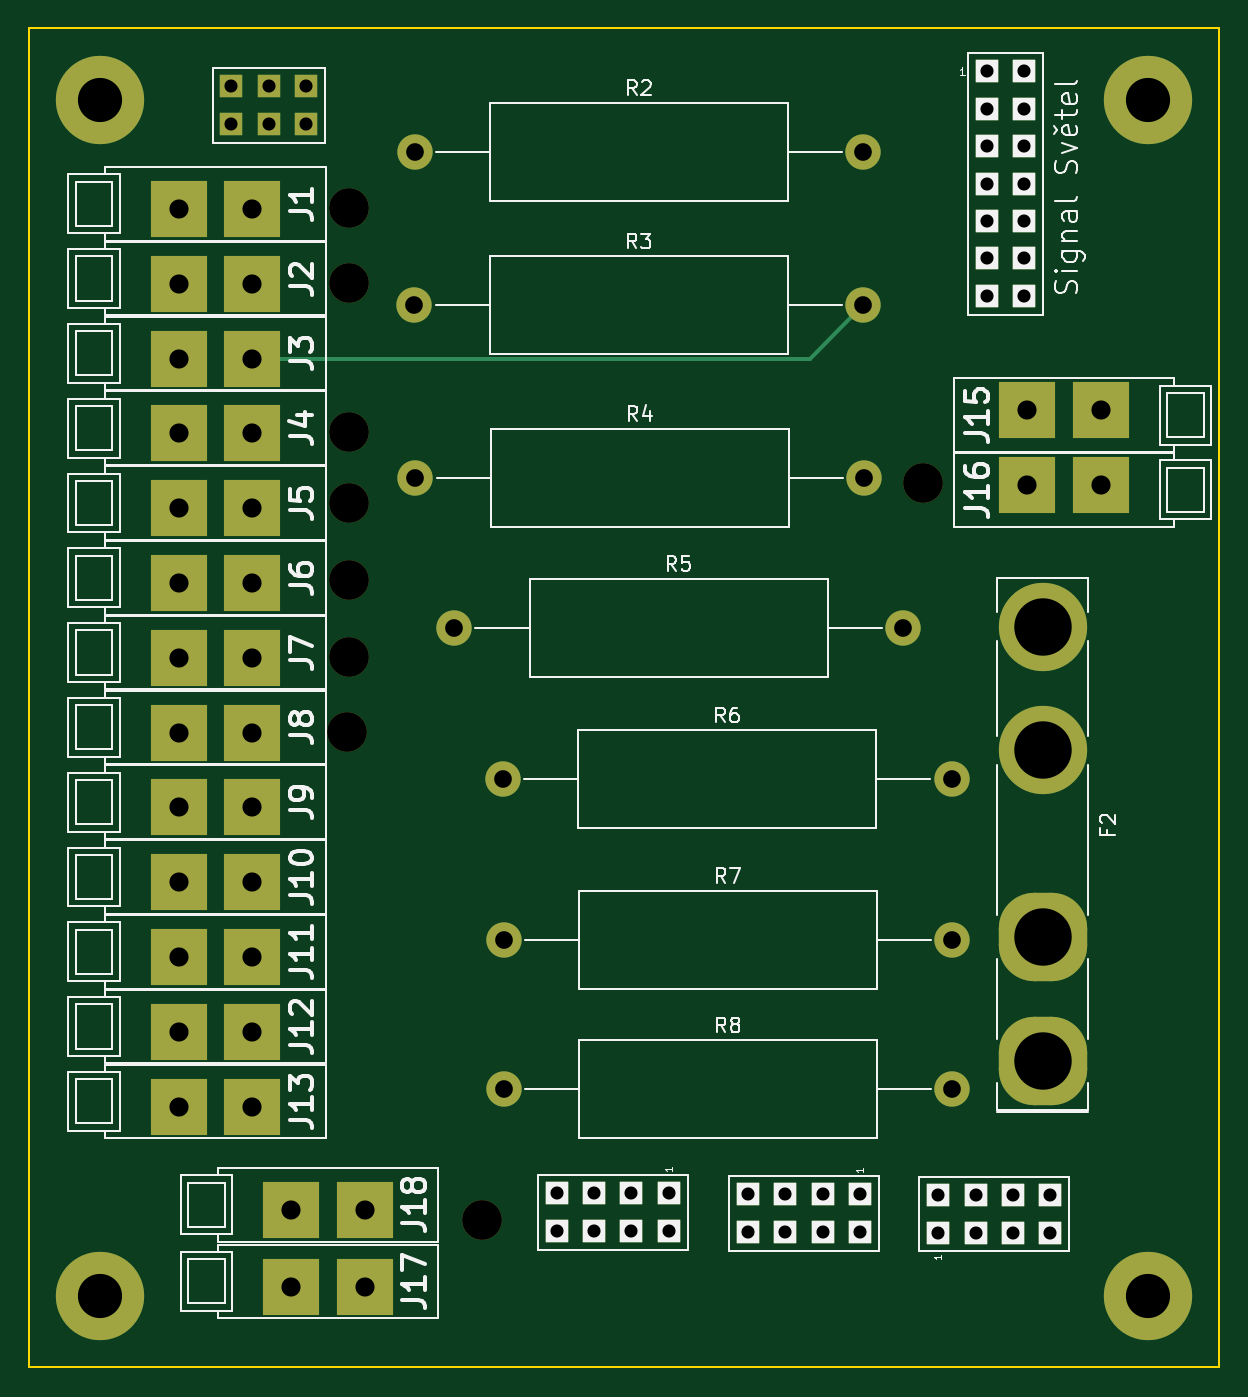
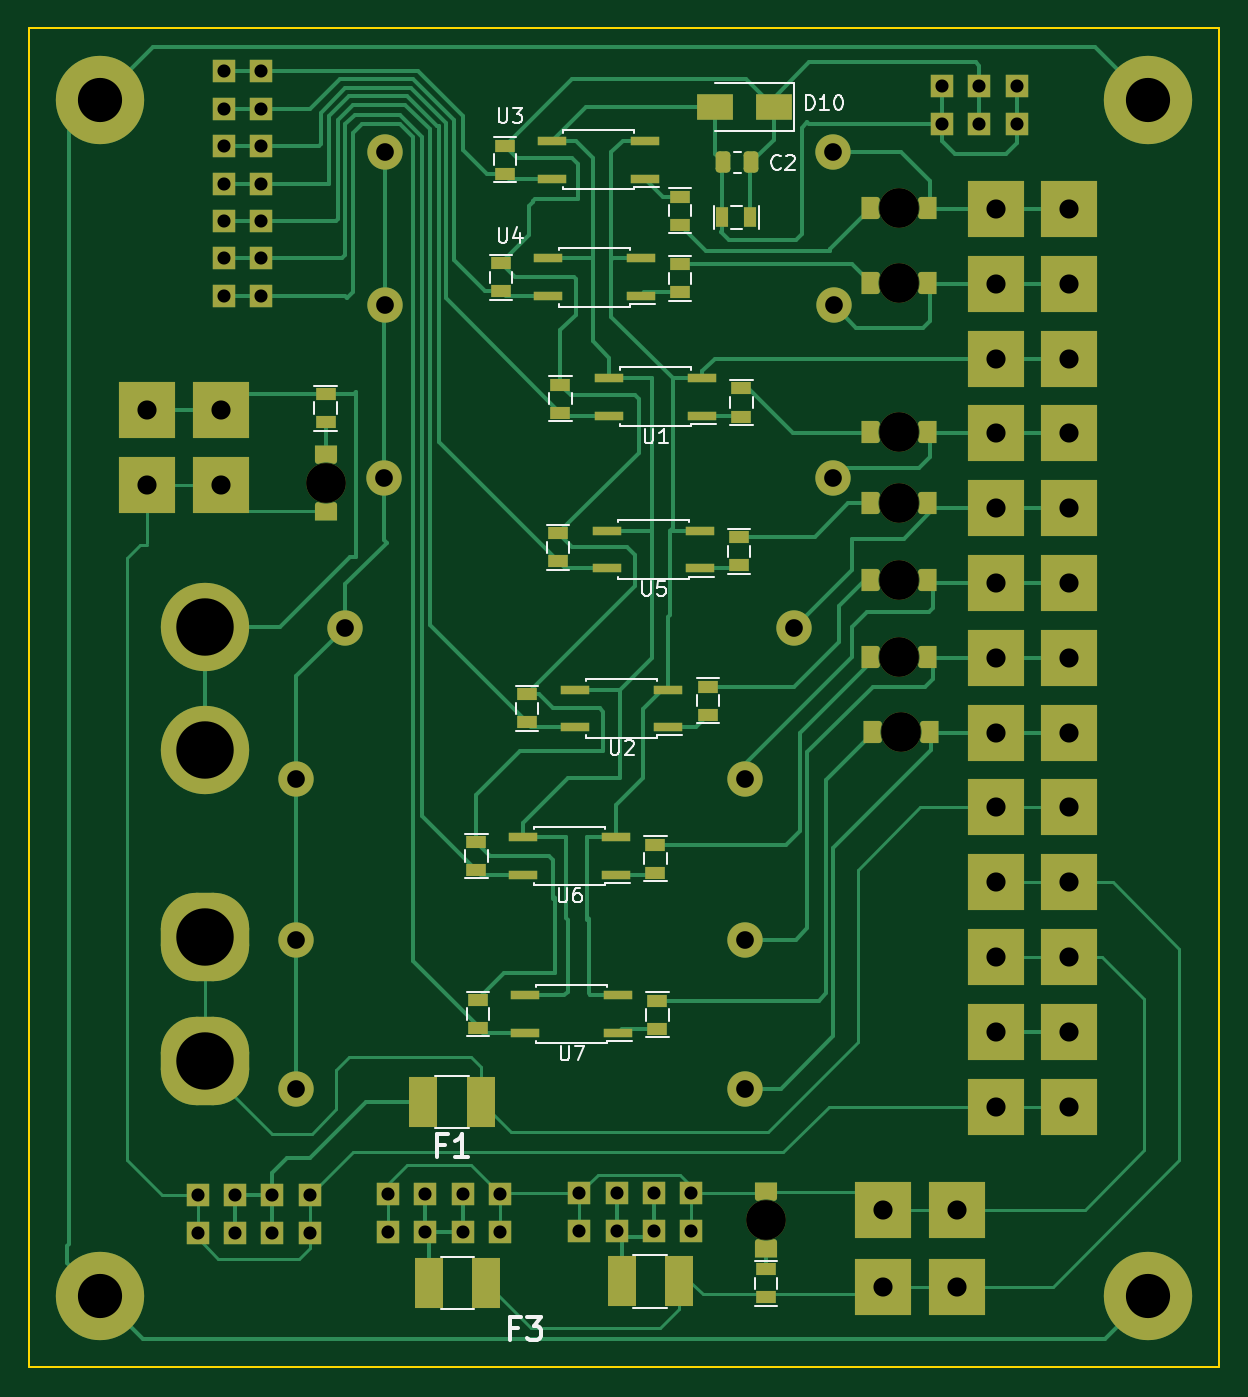
Circuit board: 11 layer files. Board 80.8 x 90.9 mm.
- bottom_copper: ISO11446PWR01A-B_Cu.gbr (33867 bytes)
- bottom_mask: ISO11446PWR01A-B_Mask.gbr (8489 bytes)
- paste: ISO11446PWR01A-B_Paste.gbr (4795 bytes)
- bottom_silk: ISO11446PWR01A-B_Silkscreen.gbr (13141 bytes)
- outline: ISO11446PWR01A-Edge_Cuts.gbr (706 bytes)
- top_copper: ISO11446PWR01A-F_Cu.gbr (6510 bytes)
- top_mask: ISO11446PWR01A-F_Mask.gbr (4835 bytes)
- paste: ISO11446PWR01A-F_Paste.gbr (488 bytes)
- top_silk: ISO11446PWR01A-F_Silkscreen.gbr (35690 bytes)
- drill: ISO11446PWR01A-NPTH_drill.drl (501 bytes)
- drill: ISO11446PWR01A-PTH_drill.drl (2099 bytes)

=== bottom_copper: ISO11446PWR01A-B_Cu.gbr (33867 bytes, source omitted) ===
=== bottom_mask: ISO11446PWR01A-B_Mask.gbr (8489 bytes, source omitted) ===
=== paste: ISO11446PWR01A-B_Paste.gbr ===
%TF.GenerationSoftware,KiCad,Pcbnew,6.0.10+dfsg-1~bpo11+1*%
%TF.CreationDate,2023-02-16T19:13:54+00:00*%
%TF.ProjectId,ISO11446PWR01,49534f31-3134-4343-9650-575230312e6b,rev?*%
%TF.SameCoordinates,Original*%
%TF.FileFunction,Paste,Bot*%
%TF.FilePolarity,Positive*%
%FSLAX46Y46*%
G04 Gerber Fmt 4.6, Leading zero omitted, Abs format (unit mm)*
G04 Created by KiCad (PCBNEW 6.0.10+dfsg-1~bpo11+1) date 2023-02-16 19:13:54*
%MOMM*%
%LPD*%
G01*
G04 APERTURE LIST*
G04 Aperture macros list*
%AMRoundRect*
0 Rectangle with rounded corners*
0 $1 Rounding radius*
0 $2 $3 $4 $5 $6 $7 $8 $9 X,Y pos of 4 corners*
0 Add a 4 corners polygon primitive as box body*
4,1,4,$2,$3,$4,$5,$6,$7,$8,$9,$2,$3,0*
0 Add four circle primitives for the rounded corners*
1,1,$1+$1,$2,$3*
1,1,$1+$1,$4,$5*
1,1,$1+$1,$6,$7*
1,1,$1+$1,$8,$9*
0 Add four rect primitives between the rounded corners*
20,1,$1+$1,$2,$3,$4,$5,0*
20,1,$1+$1,$4,$5,$6,$7,0*
20,1,$1+$1,$6,$7,$8,$9,0*
20,1,$1+$1,$8,$9,$2,$3,0*%
%AMFreePoly0*
4,1,23,0.405000,0.745865,0.430885,0.748318,0.514326,0.717475,0.576139,0.653497,0.604092,0.569043,0.592655,0.480821,0.586333,0.471118,0.535041,0.293601,0.507443,0.099107,0.507318,-0.097336,0.534670,-0.291865,0.585847,-0.469827,0.592286,-0.479814,0.603303,-0.568089,0.574948,-0.652409,0.512833,-0.716092,0.429245,-0.746538,0.405000,-0.744124,0.405000,-0.750000,-0.645000,-0.750000,
-0.645000,0.750000,0.405000,0.750000,0.405000,0.745865,0.405000,0.745865,$1*%
G04 Aperture macros list end*
%ADD10FreePoly0,180.000000*%
%ADD11FreePoly0,0.000000*%
%ADD12R,1.397000X0.889000*%
%ADD13R,2.000000X0.640000*%
%ADD14R,0.889000X1.397000*%
%ADD15R,2.500000X1.800000*%
%ADD16R,1.900000X3.400000*%
%ADD17RoundRect,0.250000X-0.250000X-0.475000X0.250000X-0.475000X0.250000X0.475000X-0.250000X0.475000X0*%
%ADD18FreePoly0,270.000000*%
%ADD19FreePoly0,90.000000*%
G04 APERTURE END LIST*
D10*
%TO.C,D5*%
X19722000Y40288000D03*
D11*
X15912000Y40288000D03*
%TD*%
D12*
%TO.C,R17*%
X28665722Y17936000D03*
X28665722Y16031000D03*
%TD*%
D13*
%TO.C,U2*%
X33488000Y5045500D03*
X33488000Y7585500D03*
X39788000Y7585500D03*
X39788000Y5045500D03*
%TD*%
D14*
%TO.C,C1*%
X27913500Y39653000D03*
X29818500Y39653000D03*
%TD*%
D12*
%TO.C,R12*%
X26834000Y-33689500D03*
X26834000Y-31784500D03*
%TD*%
D15*
%TO.C,D10*%
X26326000Y47146000D03*
X30326000Y47146000D03*
%TD*%
D13*
%TO.C,U5*%
X31329000Y15840500D03*
X31329000Y18380500D03*
X37629000Y18380500D03*
X37629000Y15840500D03*
%TD*%
D10*
%TO.C,D9*%
X19595000Y4728000D03*
D11*
X15785000Y4728000D03*
%TD*%
D12*
%TO.C,R11*%
X32676000Y39145000D03*
X32676000Y41050000D03*
%TD*%
D13*
%TO.C,U4*%
X35364278Y34319000D03*
X35364278Y36859000D03*
X41664278Y36859000D03*
X41664278Y34319000D03*
%TD*%
D12*
%TO.C,R16*%
X32676000Y36478000D03*
X32676000Y34573000D03*
%TD*%
D10*
%TO.C,D3*%
X19722000Y25048000D03*
D11*
X15912000Y25048000D03*
%TD*%
D10*
%TO.C,D8*%
X19722000Y9808000D03*
D11*
X15912000Y9808000D03*
%TD*%
D16*
%TO.C,F3*%
X45839000Y-32737000D03*
X49739000Y-32737000D03*
%TD*%
D12*
%TO.C,R15*%
X44588306Y44510750D03*
X44588306Y42605750D03*
%TD*%
D16*
%TO.C,F1*%
X46220000Y-20418000D03*
X50120000Y-20418000D03*
%TD*%
D12*
%TO.C,R13*%
X40804000Y28286500D03*
X40804000Y26381500D03*
%TD*%
%TO.C,R23*%
X46388278Y-13496500D03*
X46388278Y-15401500D03*
%TD*%
%TO.C,R20*%
X40956000Y18190000D03*
X40956000Y16285000D03*
%TD*%
D10*
%TO.C,D7*%
X19722000Y20222000D03*
D11*
X15912000Y20222000D03*
%TD*%
D10*
%TO.C,D4*%
X19722000Y15015000D03*
D11*
X15912000Y15015000D03*
%TD*%
D12*
%TO.C,R1*%
X56759000Y27651500D03*
X56759000Y25746500D03*
%TD*%
D10*
%TO.C,D6*%
X19722000Y35208000D03*
D11*
X15912000Y35208000D03*
%TD*%
D12*
%TO.C,R22*%
X34225000Y-13560000D03*
X34225000Y-15465000D03*
%TD*%
D17*
%TO.C,C2*%
X27838900Y43381020D03*
X29738900Y43381020D03*
%TD*%
D18*
%TO.C,D2*%
X26834000Y-26514000D03*
D19*
X26834000Y-30324000D03*
%TD*%
%TO.C,D1*%
X56759000Y19714000D03*
D18*
X56759000Y23524000D03*
%TD*%
D13*
%TO.C,U3*%
X35088306Y42288250D03*
X35088306Y44828250D03*
X41388306Y44828250D03*
X41388306Y42288250D03*
%TD*%
D16*
%TO.C,F4*%
X32758000Y-32610000D03*
X36658000Y-32610000D03*
%TD*%
D13*
%TO.C,U6*%
X37019000Y-4987500D03*
X37019000Y-2447500D03*
X43319000Y-2447500D03*
X43319000Y-4987500D03*
%TD*%
%TO.C,U1*%
X31177000Y26191000D03*
X31177000Y28731000D03*
X37477000Y28731000D03*
X37477000Y26191000D03*
%TD*%
D12*
%TO.C,R14*%
X43090000Y7268000D03*
X43090000Y5363000D03*
%TD*%
%TO.C,R10*%
X30799722Y7776000D03*
X30799722Y5871000D03*
%TD*%
D13*
%TO.C,U7*%
X36888278Y-15719000D03*
X36888278Y-13179000D03*
X43188278Y-13179000D03*
X43188278Y-15719000D03*
%TD*%
D12*
%TO.C,R19*%
X44839278Y36541500D03*
X44839278Y34636500D03*
%TD*%
%TO.C,R18*%
X34355722Y-2955500D03*
X34355722Y-4860500D03*
%TD*%
%TO.C,R9*%
X28513722Y28032500D03*
X28513722Y26127500D03*
%TD*%
%TO.C,R21*%
X46519000Y-2765000D03*
X46519000Y-4670000D03*
%TD*%
M02*

=== bottom_silk: ISO11446PWR01A-B_Silkscreen.gbr (13141 bytes, source omitted) ===
=== outline: ISO11446PWR01A-Edge_Cuts.gbr ===
%TF.GenerationSoftware,KiCad,Pcbnew,6.0.10+dfsg-1~bpo11+1*%
%TF.CreationDate,2023-02-16T19:13:54+00:00*%
%TF.ProjectId,ISO11446PWR01,49534f31-3134-4343-9650-575230312e6b,rev?*%
%TF.SameCoordinates,Original*%
%TF.FileFunction,Profile,NP*%
%FSLAX46Y46*%
G04 Gerber Fmt 4.6, Leading zero omitted, Abs format (unit mm)*
G04 Created by KiCad (PCBNEW 6.0.10+dfsg-1~bpo11+1) date 2023-02-16 19:13:54*
%MOMM*%
%LPD*%
G01*
G04 APERTURE LIST*
%TA.AperFunction,Profile*%
%ADD10C,0.150000*%
%TD*%
G04 APERTURE END LIST*
D10*
X-3900000Y52480000D02*
X76872000Y52480000D01*
X76872000Y52480000D02*
X76872000Y-38452000D01*
X76872000Y-38452000D02*
X-3900000Y-38452000D01*
X-3900000Y-38452000D02*
X-3900000Y52480000D01*
M02*

=== top_copper: ISO11446PWR01A-F_Cu.gbr (6510 bytes, source omitted) ===
=== top_mask: ISO11446PWR01A-F_Mask.gbr ===
%TF.GenerationSoftware,KiCad,Pcbnew,6.0.10+dfsg-1~bpo11+1*%
%TF.CreationDate,2023-02-16T19:13:54+00:00*%
%TF.ProjectId,ISO11446PWR01,49534f31-3134-4343-9650-575230312e6b,rev?*%
%TF.SameCoordinates,Original*%
%TF.FileFunction,Soldermask,Top*%
%TF.FilePolarity,Negative*%
%FSLAX46Y46*%
G04 Gerber Fmt 4.6, Leading zero omitted, Abs format (unit mm)*
G04 Created by KiCad (PCBNEW 6.0.10+dfsg-1~bpo11+1) date 2023-02-16 19:13:54*
%MOMM*%
%LPD*%
G01*
G04 APERTURE LIST*
G04 Aperture macros list*
%AMRoundRect*
0 Rectangle with rounded corners*
0 $1 Rounding radius*
0 $2 $3 $4 $5 $6 $7 $8 $9 X,Y pos of 4 corners*
0 Add a 4 corners polygon primitive as box body*
4,1,4,$2,$3,$4,$5,$6,$7,$8,$9,$2,$3,0*
0 Add four circle primitives for the rounded corners*
1,1,$1+$1,$2,$3*
1,1,$1+$1,$4,$5*
1,1,$1+$1,$6,$7*
1,1,$1+$1,$8,$9*
0 Add four rect primitives between the rounded corners*
20,1,$1+$1,$2,$3,$4,$5,0*
20,1,$1+$1,$4,$5,$6,$7,0*
20,1,$1+$1,$6,$7,$8,$9,0*
20,1,$1+$1,$8,$9,$2,$3,0*%
G04 Aperture macros list end*
%ADD10R,3.810000X3.810000*%
%ADD11C,6.000000*%
%ADD12R,1.524000X1.524000*%
%ADD13C,2.400000*%
%ADD14O,2.400000X2.400000*%
%ADD15RoundRect,2.400000X0.600000X0.600000X-0.600000X0.600000X-0.600000X-0.600000X0.600000X-0.600000X0*%
%ADD16RoundRect,2.400000X0.600000X-0.600000X0.600000X0.600000X-0.600000X0.600000X-0.600000X-0.600000X0*%
%ADD17C,2.700000*%
G04 APERTURE END LIST*
D10*
%TO.C,J3*%
X6238000Y30064500D03*
X11238000Y30064500D03*
%TD*%
D11*
%TO.C,M2*%
X72046000Y47654000D03*
%TD*%
D10*
%TO.C,J4*%
X11238000Y24984500D03*
X6238000Y24984500D03*
%TD*%
D11*
%TO.C,M4*%
X72046000Y-33626000D03*
%TD*%
D12*
%TO.C,J21*%
X61124000Y49559000D03*
X63664000Y49559000D03*
X61124000Y47019000D03*
X63664000Y47019000D03*
X61124000Y44479000D03*
X63664000Y44479000D03*
X61124000Y41939000D03*
X63664000Y41939000D03*
X61124000Y39399000D03*
X63664000Y39399000D03*
X61124000Y36859000D03*
X63664000Y36859000D03*
X61124000Y34319000D03*
X63664000Y34319000D03*
%TD*%
D13*
%TO.C,R5*%
X24949000Y11776500D03*
D14*
X55429000Y11776500D03*
%TD*%
D10*
%TO.C,J1*%
X6238000Y40224500D03*
X11238000Y40224500D03*
%TD*%
D13*
%TO.C,R8*%
X28303000Y-19561500D03*
D14*
X58783000Y-19561500D03*
%TD*%
D12*
%TO.C,J19*%
X52519750Y-26704500D03*
X52519750Y-29244500D03*
X49979750Y-26704500D03*
X49979750Y-29244500D03*
X47439750Y-26704500D03*
X47439750Y-29244500D03*
X44899750Y-26704500D03*
X44899750Y-29244500D03*
%TD*%
D10*
%TO.C,J7*%
X11238000Y9744500D03*
X6238000Y9744500D03*
%TD*%
%TO.C,J17*%
X13880000Y-32960000D03*
X18880000Y-32960000D03*
%TD*%
%TO.C,J13*%
X11238000Y-20735500D03*
X6238000Y-20735500D03*
%TD*%
D13*
%TO.C,R2*%
X22262000Y44098000D03*
D14*
X52742000Y44098000D03*
%TD*%
D12*
%TO.C,J22*%
X14896000Y48543000D03*
X14896000Y46003000D03*
X12356000Y48543000D03*
X12356000Y46003000D03*
X9816000Y48543000D03*
X9816000Y46003000D03*
%TD*%
D10*
%TO.C,J15*%
X68871000Y26572000D03*
X63871000Y26572000D03*
%TD*%
%TO.C,J5*%
X6238000Y19904500D03*
X11238000Y19904500D03*
%TD*%
%TO.C,J9*%
X11238000Y-415500D03*
X6238000Y-415500D03*
%TD*%
D11*
%TO.C,M3*%
X926000Y-33626000D03*
%TD*%
D13*
%TO.C,R6*%
X28251000Y1489500D03*
D14*
X58731000Y1489500D03*
%TD*%
D12*
%TO.C,J20*%
X39534000Y-26641000D03*
X39534000Y-29181000D03*
X36994000Y-26641000D03*
X36994000Y-29181000D03*
X34454000Y-26641000D03*
X34454000Y-29181000D03*
X31914000Y-26641000D03*
X31914000Y-29181000D03*
%TD*%
D15*
%TO.C,F2*%
X64912000Y-17638000D03*
D16*
X64912000Y-9238000D03*
D11*
X64912000Y3462000D03*
X64912000Y11862000D03*
%TD*%
D10*
%TO.C,J10*%
X11238000Y-5495500D03*
X6238000Y-5495500D03*
%TD*%
D11*
%TO.C,M1*%
X926000Y47654000D03*
%TD*%
D10*
%TO.C,J2*%
X11238000Y35144500D03*
X6238000Y35144500D03*
%TD*%
%TO.C,J12*%
X11238000Y-15655500D03*
X6238000Y-15655500D03*
%TD*%
D13*
%TO.C,R3*%
X22257000Y33684000D03*
D14*
X52737000Y33684000D03*
%TD*%
D10*
%TO.C,J16*%
X68871000Y21492000D03*
X63871000Y21492000D03*
%TD*%
D13*
%TO.C,R7*%
X28303000Y-9401500D03*
D14*
X58783000Y-9401500D03*
%TD*%
D10*
%TO.C,J6*%
X11238000Y14824500D03*
X6238000Y14824500D03*
%TD*%
%TO.C,J18*%
X13880000Y-27753000D03*
X18880000Y-27753000D03*
%TD*%
%TO.C,J11*%
X6238000Y-10575500D03*
X11238000Y-10575500D03*
%TD*%
D13*
%TO.C,R4*%
X22313750Y21968250D03*
D14*
X52793750Y21968250D03*
%TD*%
D10*
%TO.C,J8*%
X11238000Y4664500D03*
X6238000Y4664500D03*
%TD*%
D12*
%TO.C,J14*%
X57822000Y-29308000D03*
X57822000Y-26768000D03*
X60362000Y-29308000D03*
X60362000Y-26768000D03*
X62902000Y-29308000D03*
X62902000Y-26768000D03*
X65442000Y-29308000D03*
X65442000Y-26768000D03*
%TD*%
D17*
%TO.C,D5*%
X17817000Y40288000D03*
%TD*%
%TO.C,D9*%
X17690000Y4728000D03*
%TD*%
%TO.C,D3*%
X17817000Y25048000D03*
%TD*%
%TO.C,D8*%
X17817000Y9808000D03*
%TD*%
%TO.C,D7*%
X17817000Y20222000D03*
%TD*%
%TO.C,D4*%
X17817000Y15015000D03*
%TD*%
%TO.C,D6*%
X17817000Y35208000D03*
%TD*%
%TO.C,D2*%
X26834000Y-28419000D03*
%TD*%
%TO.C,D1*%
X56759000Y21619000D03*
%TD*%
M02*

=== paste: ISO11446PWR01A-F_Paste.gbr ===
%TF.GenerationSoftware,KiCad,Pcbnew,6.0.10+dfsg-1~bpo11+1*%
%TF.CreationDate,2023-02-16T19:13:54+00:00*%
%TF.ProjectId,ISO11446PWR01,49534f31-3134-4343-9650-575230312e6b,rev?*%
%TF.SameCoordinates,Original*%
%TF.FileFunction,Paste,Top*%
%TF.FilePolarity,Positive*%
%FSLAX46Y46*%
G04 Gerber Fmt 4.6, Leading zero omitted, Abs format (unit mm)*
G04 Created by KiCad (PCBNEW 6.0.10+dfsg-1~bpo11+1) date 2023-02-16 19:13:54*
%MOMM*%
%LPD*%
G01*
G04 APERTURE LIST*
G04 APERTURE END LIST*
M02*

=== top_silk: ISO11446PWR01A-F_Silkscreen.gbr (35690 bytes, source omitted) ===
=== drill: ISO11446PWR01A-NPTH_drill.drl ===
M48
; DRILL file {KiCad 6.0.10+dfsg-1~bpo11+1} date Thu Feb 16 19:13:54 2023
; FORMAT={-:-/ absolute / metric / decimal}
; #@! TF.CreationDate,2023-02-16T19:13:54+00:00
; #@! TF.GenerationSoftware,Kicad,Pcbnew,6.0.10+dfsg-1~bpo11+1
; #@! TF.FileFunction,NonPlated,1,2,NPTH
FMAT,2
METRIC
; #@! TA.AperFunction,NonPlated,NPTH,ComponentDrill
T1C2.700
%
G90
G05
T1
X17.69Y4.728
X17.817Y40.288
X17.817Y35.208
X17.817Y25.048
X17.817Y20.222
X17.817Y15.015
X17.817Y9.808
X26.834Y-28.419
X56.759Y21.619
T0
M30

=== drill: ISO11446PWR01A-PTH_drill.drl ===
M48
; DRILL file {KiCad 6.0.10+dfsg-1~bpo11+1} date Thu Feb 16 19:13:54 2023
; FORMAT={-:-/ absolute / metric / decimal}
; #@! TF.CreationDate,2023-02-16T19:13:54+00:00
; #@! TF.GenerationSoftware,Kicad,Pcbnew,6.0.10+dfsg-1~bpo11+1
; #@! TF.FileFunction,Plated,1,2,PTH
FMAT,2
METRIC
; #@! TA.AperFunction,Plated,PTH,ComponentDrill
T1C0.889
; #@! TA.AperFunction,Plated,PTH,ComponentDrill
T2C1.200
; #@! TA.AperFunction,Plated,PTH,ComponentDrill
T3C1.300
; #@! TA.AperFunction,Plated,PTH,ComponentDrill
T4C3.000
; #@! TA.AperFunction,Plated,PTH,ComponentDrill
T5C3.900
%
G90
G05
T1
X9.816Y48.543
X9.816Y46.003
X12.356Y48.543
X12.356Y46.003
X14.896Y48.543
X14.896Y46.003
X31.914Y-26.641
X31.914Y-29.181
X34.454Y-26.641
X34.454Y-29.181
X36.994Y-26.641
X36.994Y-29.181
X39.534Y-26.641
X39.534Y-29.181
X44.9Y-26.704
X44.9Y-29.244
X47.44Y-26.704
X47.44Y-29.244
X49.98Y-26.704
X49.98Y-29.244
X52.52Y-26.704
X52.52Y-29.244
X57.822Y-26.768
X57.822Y-29.308
X60.362Y-26.768
X60.362Y-29.308
X61.124Y49.559
X61.124Y47.019
X61.124Y44.479
X61.124Y41.939
X61.124Y39.399
X61.124Y36.859
X61.124Y34.319
X62.902Y-26.768
X62.902Y-29.308
X63.664Y49.559
X63.664Y47.019
X63.664Y44.479
X63.664Y41.939
X63.664Y39.399
X63.664Y36.859
X63.664Y34.319
X65.442Y-26.768
X65.442Y-29.308
T2
X22.257Y33.684
X22.262Y44.098
X22.314Y21.968
X24.949Y11.776
X28.251Y1.489
X28.303Y-9.402
X28.303Y-19.561
X52.737Y33.684
X52.742Y44.098
X52.794Y21.968
X55.429Y11.776
X58.731Y1.489
X58.783Y-9.402
X58.783Y-19.561
T3
X6.238Y40.224
X6.238Y35.145
X6.238Y30.064
X6.238Y24.985
X6.238Y19.904
X6.238Y14.824
X6.238Y9.745
X6.238Y4.664
X6.238Y-0.415
X6.238Y-5.495
X6.238Y-10.575
X6.238Y-15.655
X6.238Y-20.735
X11.238Y40.224
X11.238Y35.145
X11.238Y30.064
X11.238Y24.985
X11.238Y19.904
X11.238Y14.824
X11.238Y9.745
X11.238Y4.664
X11.238Y-0.415
X11.238Y-5.495
X11.238Y-10.575
X11.238Y-15.655
X11.238Y-20.735
X13.88Y-27.753
X13.88Y-32.96
X18.88Y-27.753
X18.88Y-32.96
X63.871Y26.572
X63.871Y21.492
X68.871Y26.572
X68.871Y21.492
T4
X0.926Y47.654
X0.926Y-33.626
X72.046Y47.654
X72.046Y-33.626
T5
X64.912Y11.862
X64.912Y3.462
X64.912Y-9.238
X64.912Y-17.638
T0
M30
